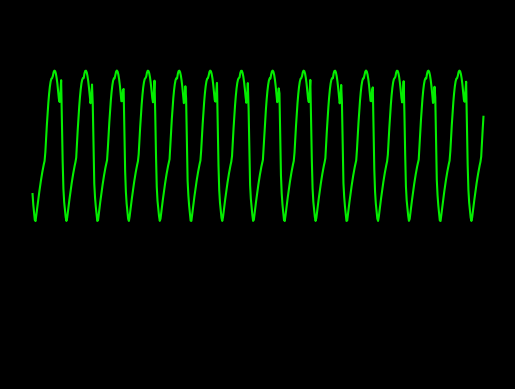

Source code (Python):
import numpy as np
from math import sin,cos,pi
import matplotlib.pyplot as plt
plt.style.use('dark_background')

#pwav
def p_wav(x,a_pwav,d_pwav,t_pwav,li):
    l=li
    a=a_pwav

    for i in range(len(x)):
        x[i]=x[i]+t_pwav-0.035

    b=(2*l)/d_pwav
    n=100
    p1=1/l



    p2=np.zeros(len(x))
    harm1=np.zeros(len(x))

    for j in range(n+1):
        for i in range(600):
            harm1[i] = (((sin((pi/(2*b))*(b-(2*(j+1)))))/(b-(2*(j+1)))+(sin((pi/(2*b))*(b+(2*(j+1)))))/(b+(2*(j+1))))*(2/pi))*cos(((j+1)*pi*x[i])/l)

            p2[i]=p2[i]+harm1[i]

    pwav=p2.copy()
    pwav=(pwav*a)+0.58
    return pwav

#qwav
def q_wav(x,a_qwav,d_qwav,t_qwav,li):
    l=li
    for i in range(len(x)):
        x[i]=x[i]+t_qwav-0.05

    a=a_qwav
    b=(2*l)/d_qwav
    n=100
    q1=(a/(2*b))*(2-b)
    q2=[]

    q2=np.zeros(len(x))

    harm5=[]
    harm5=np.zeros(len(x))

    for j in range(n+1):
        for i in range(600):
            harm5[i]=(((2*b*a)/((j+1)*(j+1)*pi*pi))*(1-cos(((j+1)*pi)/b)))*cos(((j+1)*pi*x[i])/l)
            q2[i]=q2[i]+harm5[i]
                    
    qwav=q2.copy()
    qwav=qwav
    return qwav

#swav
def s_wav(x,a_swav,d_swav,t_swav,li):
    l=li  
    
    for i in range(len(x)):
        x[i]=x[i]-t_swav+0.035

    a=a_swav
    b=(2*l)/d_swav
    n=100
    s1=(a/(2*b))*(2-b)
    s2=[]
    harm3=[]

    s2=np.zeros(len(x))
    harm3=np.zeros(len(x))

    for j in range(n+1):
        for i in range(600):       
            
            harm3[i]=(((2*b*a)/((j+1)*(j+1)*pi*pi))*(1-cos(((j+1)*pi)/b)))*cos(((j+1)*pi*x[i])/l)
            s2[i]=s2[i]+harm3[i]

    swav=s2.copy()
    swav=swav+1
    return swav

#twav
def t_wav(x,a_twav,d_twav,t_twav,li):
    l=li
    a=a_twav

    for i in range(len(x)):
        x[i]=x[i]-t_twav-0.04
    b=(2*l)/d_twav
    n=100
    t1=1/l
    t2=[]
    harm2=[]

    t2=np.zeros(len(x))
    harm2=np.zeros(len(x))

    for j in range(n+1):
        for i in range(600):
            
            harm2[i]=(((sin((pi/(2*b))*(b-(2*(j+1)))))/(b-(2*(j+1)))+(sin((pi/(2*b))*(b+(2*(j+1)))))/(b+(2*(j+1))))*(2/pi))*cos(((j+1)*pi*x[i])/l)
            t2[i]=t2[i]+harm2[i]

    twav=t2.copy()
    twav=twav*a
    return twav


x=np.arange(0.01,6+0.01,0.01)
li=30/145  
    
a_twav=1.8 
d_twav=0.45 
t_twav=0.2 

a_pwav=1.4 
d_pwav=0.2 
t_pwav=-0.24 

a_swav=1.3 
d_swav=0.18 
t_swav=0.4 

a_qwav=1.3 
d_qwav=0.05 
t_qwav=-0.34 


#pwav output
x1=np.arange(0.01,6+0.01,0.01)
pwav=p_wav(x1,a_pwav,d_pwav,t_pwav,li)

#qwav output
x2=np.arange(0.01,6+0.01,0.01)
qwav=q_wav(x2,a_qwav,d_qwav,t_qwav,li)

#swav output
x4=np.arange(0.01,6+0.01,0.01)
swav=s_wav(x4,a_swav,d_swav,t_swav,li)

#twav output
x5=np.arange(0.01,6+0.01,0.01)
twav=t_wav(x5,a_twav,d_twav,t_twav,li)

#ecg output
ecg=np.zeros(len(x))
for i in range(600):
    ecg[i]=pwav[i]+qwav[i]+twav[i]+swav[i]

axes = plt.gca()
#axes.set_xlim([xmin,xmax])
ymin=-3
ymax=4
axes.set_ylim([ymin,ymax])


a=np.arange(0.01,6+0.01,0.01)

plt.plot(a,ecg,color="#04ed00")
ax = plt.gca()
ax.axes.xaxis.set_visible(False)
ax.axes.yaxis.set_visible(False)
ax.axis("off")

manager = plt.get_current_fig_manager()
manager.full_screen_toggle()
plt.show()